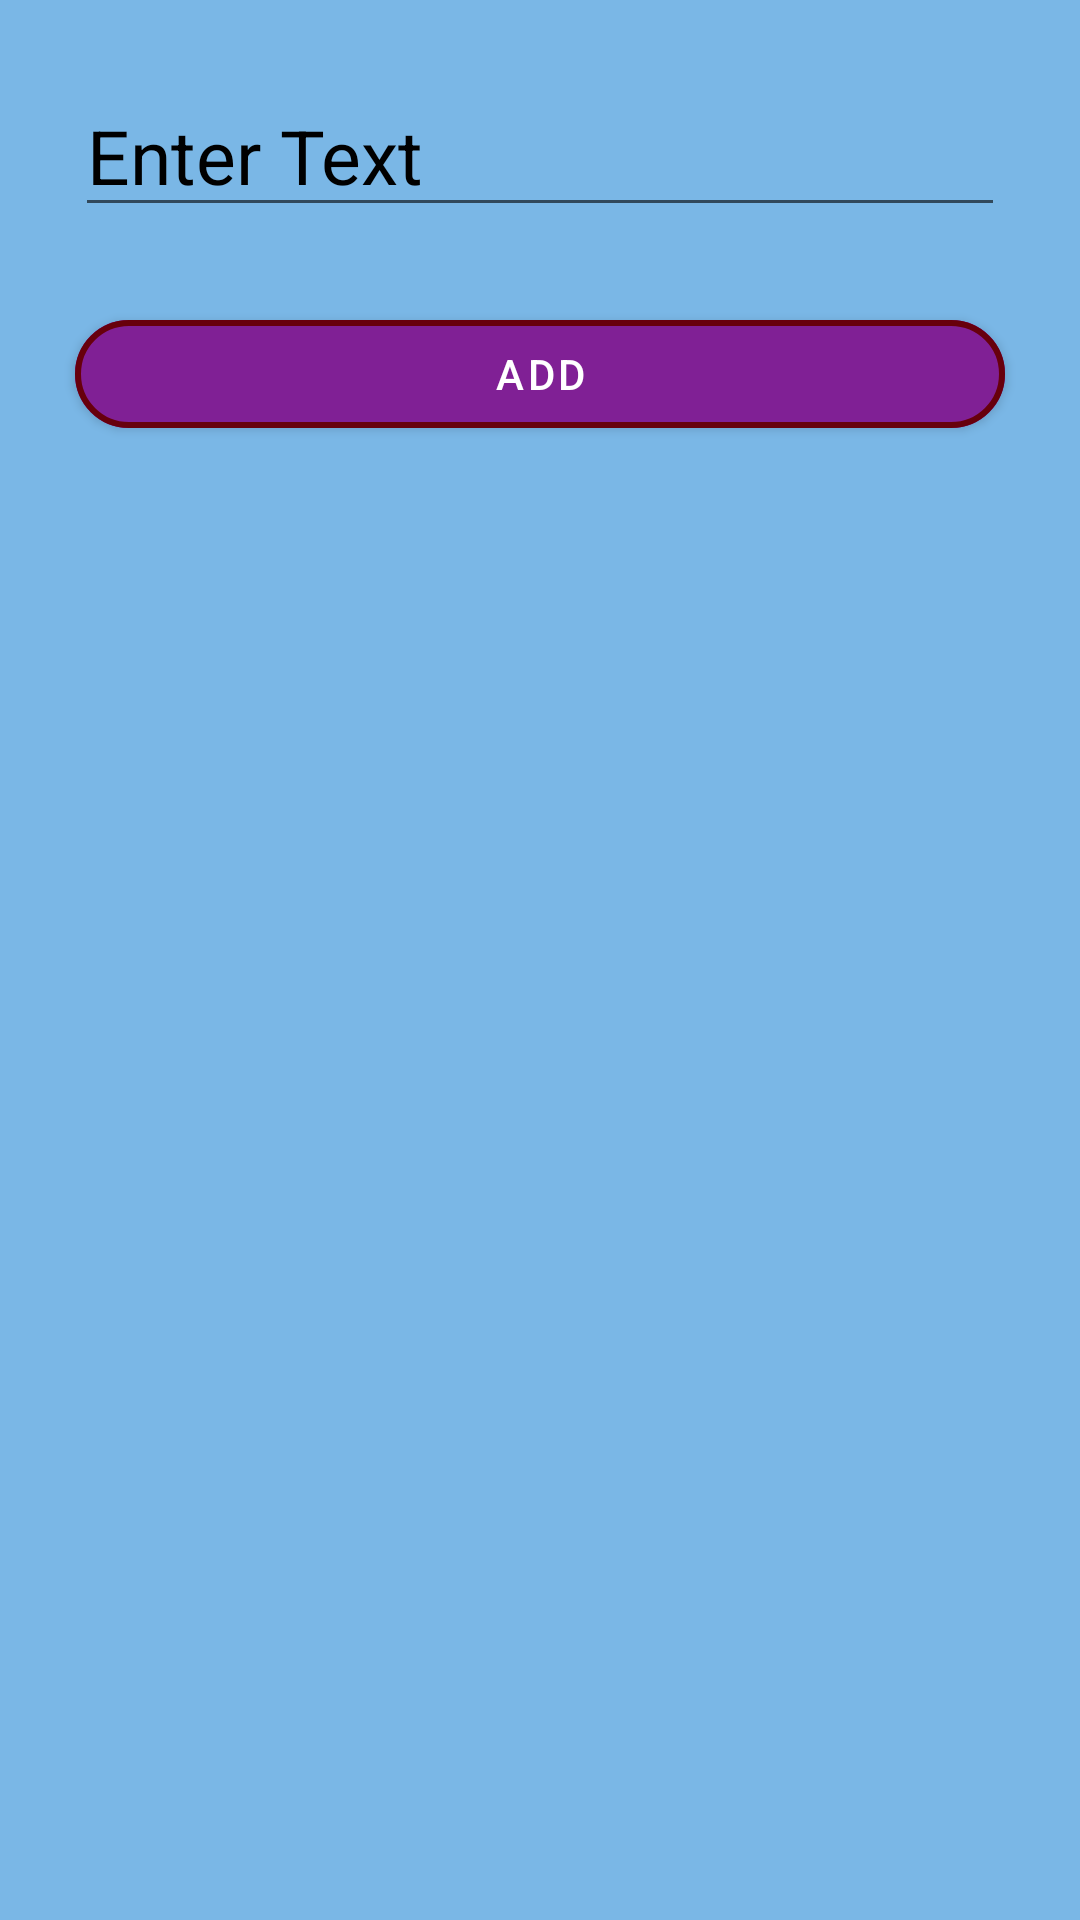

Layout XML and referenced resources for this Android screen:
<!-- AndroidManifest.xml: application theme Theme.HomeWork8Android1 -->
<!-- res/layout/fragment_task.xml -->
<?xml version="1.0" encoding="utf-8"?>
<androidx.constraintlayout.widget.ConstraintLayout xmlns:android="http://schemas.android.com/apk/res/android"
    xmlns:app="http://schemas.android.com/apk/res-auto"
    xmlns:tools="http://schemas.android.com/tools"
    android:layout_width="match_parent"
    android:layout_height="match_parent"
    android:background="#7AB7E6"
    tools:context=".fragments.TaskFragment">

    <EditText
        android:id="@+id/et_task"
        android:layout_width="match_parent"
        android:layout_height="wrap_content"
        android:layout_margin="25dp"
        android:hint="Enter Text"
        android:textColorHint="@color/black"
        android:textSize="25sp"
        app:layout_constraintLeft_toLeftOf="parent"
        app:layout_constraintRight_toRightOf="parent"
        app:layout_constraintTop_toTopOf="parent" />

    <com.google.android.material.button.MaterialButton
        android:id="@+id/btn_add"
        android:layout_width="match_parent"
        android:layout_height="wrap_content"
        android:layout_margin="25dp"
        android:backgroundTint="#802095"
        android:text="Add"
        app:cornerRadius="150dp"
        app:layout_constraintTop_toBottomOf="@id/et_task"
        app:strokeColor="#67000C"
        app:strokeWidth="2dp" />

</androidx.constraintlayout.widget.ConstraintLayout>
<!-- resources referenced by this layout -->
<resources>
  <style name="Theme.HomeWork8Android1" parent="Theme.MaterialComponents.DayNight.DarkActionBar">
          
          <item name="colorPrimary">@color/purple_500</item>
          <item name="colorPrimaryVariant">@color/purple_700</item>
          <item name="colorOnPrimary">@color/white</item>
          
          <item name="colorSecondary">@color/teal_200</item>
          <item name="colorSecondaryVariant">@color/teal_700</item>
          <item name="colorOnSecondary">@color/black</item>
          
          <item name="android:statusBarColor" tools:targetApi="l">?attr/colorPrimaryVariant</item>
          
      </style>
  <!-- not gathered from this repository: default colours our renderer supplied (Android Studio template values) -->
  <color name="purple_500">#FF6200EE</color>
  <color name="purple_700">#FF3700B3</color>
  <color name="teal_200">#FF03DAC5</color>
  <color name="teal_700">#FF018786</color>
  <color name="black">#FF000000</color>
  <color name="white">#FFFFFFFF</color>
</resources>
